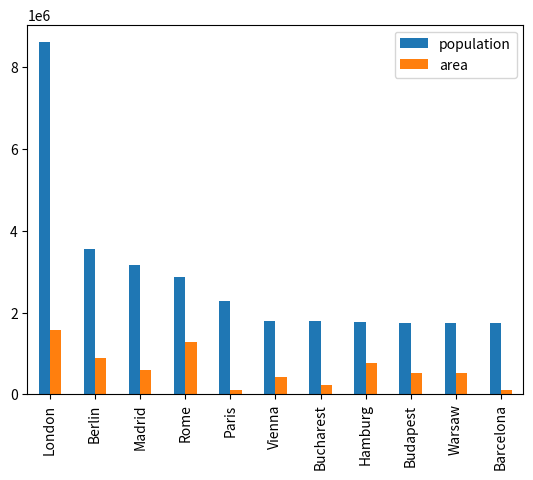

This chart was generated by the following Python code:
import pandas as pd
import matplotlib.pyplot as plt
cities={"name": ["London", "Berlin","Madrid","Rome",
                 "Paris","Vienna", "Bucharest","Hamburg"
                 ,"Budapest","Warsaw","Barcelona"],
        "population":[8615246,3562166,3165235,2874038,2273305,
                      1802381,1803425,1760433,1754000,1740119,1740119],
        "area":[1572,891.85,605.77,1285,105.4,
                414.6,228,755,525.2,517,101.9]
        }
city_frame=pd.DataFrame(cities,
                        columns=["population","area"],
                        index=cities["name"])
print(city_frame)
city_frame["area"]*=1000
city_frame=city_frame.plot(kind="bar")

plt.show()
